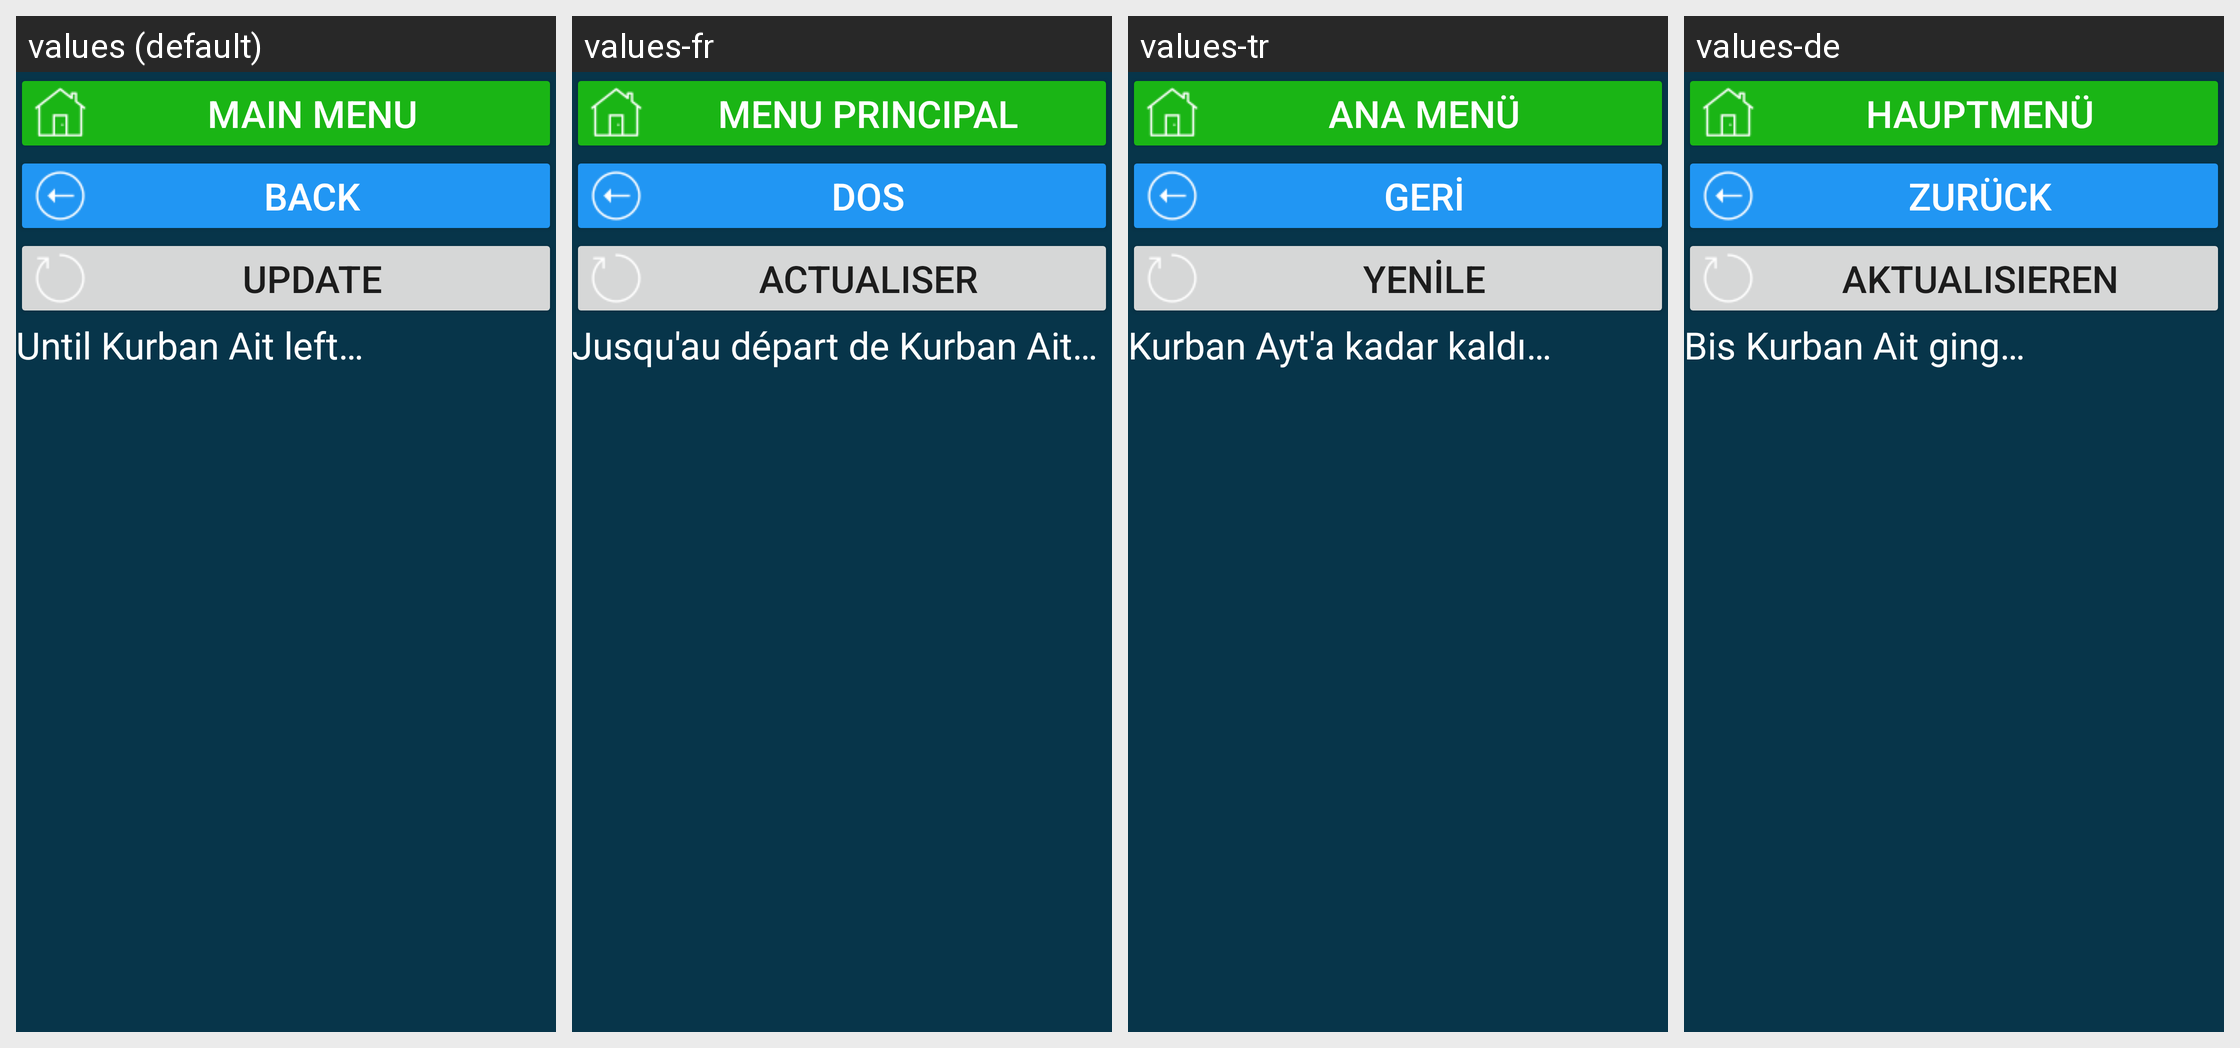

Locale-by-locale string values for the Android screen shown in this grid:
Android screen res/layout/activity_kz_hol_kurban_ait.xml rendered under 4 locales, left to right: values (default), values-fr, values-tr, values-de. Device: Nexus 5 (rendered at 1080×1920; each locale shown at half size, 540×960, under a caption strip naming it); theme Theme.CalculatorData.
Other locales in the repository, not shown: values-en, values-et, values-kk, values-ru, values-ruu, values-uk.
Strings drawn on this screen, with the default value and each locale's value (text and hints the layout hard-codes, and strings that could not be matched under every locale, appear in the picture but are not listed):

main_menu
  values: main menu
  values-fr: menu principal
  values-tr: Ana menü
  values-de: Hauptmenü

b_back_to_holidays_act
  values: back
  values-fr: dos
  values-tr: geri
  values-de: zurück

res_b_update
  values: Update
  values-fr: Actualiser
  values-tr: Yenile
  values-de: Aktualisieren

do_kurban_ait_ostalos
  values: Until Kurban Ait left…
  values-fr: Jusqu'au départ de Kurban Ait…
  values-tr: Kurban Ayt'a kadar kaldı…
  values-de: Bis Kurban Ait ging…
